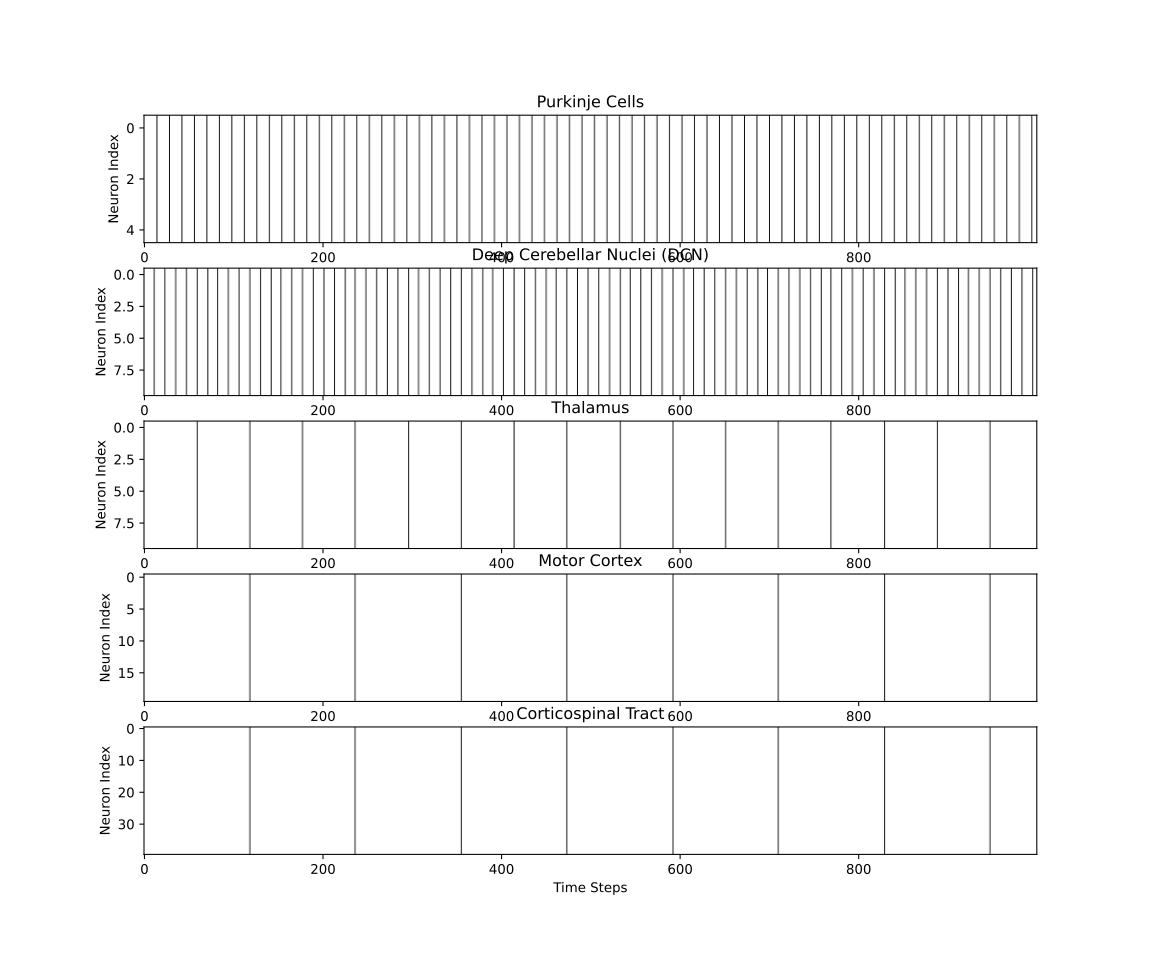

Values plotted in this chart, from the file beside it:
Group, Neuron ID, Spikes, Rate (Hz), Bursts
Purkinje Cells, Purkinje Cells_N001, 71, 710.0, 71
Purkinje Cells, Purkinje Cells_N002, 71, 710.0, 71
Purkinje Cells, Purkinje Cells_N003, 71, 710.0, 71
Purkinje Cells, Purkinje Cells_N004, 71, 710.0, 71
Purkinje Cells, Purkinje Cells_N005, 71, 710.0, 71
DCN, DCN_N001, 84, 840.0, 84
DCN, DCN_N002, 84, 840.0, 84
DCN, DCN_N003, 84, 840.0, 84
DCN, DCN_N004, 84, 840.0, 84
DCN, DCN_N005, 84, 840.0, 84
DCN, DCN_N006, 84, 840.0, 84
DCN, DCN_N007, 84, 840.0, 84
DCN, DCN_N008, 84, 840.0, 84
DCN, DCN_N009, 84, 840.0, 84
DCN, DCN_N010, 84, 840.0, 84
Thalamus, Thalamus_N001, 16, 160.0, 16
Thalamus, Thalamus_N002, 16, 160.0, 16
Thalamus, Thalamus_N003, 16, 160.0, 16
Thalamus, Thalamus_N004, 16, 160.0, 16
Thalamus, Thalamus_N005, 16, 160.0, 16
Thalamus, Thalamus_N006, 16, 160.0, 16
Thalamus, Thalamus_N007, 16, 160.0, 16
Thalamus, Thalamus_N008, 16, 160.0, 16
Thalamus, Thalamus_N009, 16, 160.0, 16
Thalamus, Thalamus_N010, 16, 160.0, 16
Motor Cortex, Motor Cortex_N001, 8, 80.0, 8
Motor Cortex, Motor Cortex_N002, 8, 80.0, 8
Motor Cortex, Motor Cortex_N003, 8, 80.0, 8
Motor Cortex, Motor Cortex_N004, 8, 80.0, 8
Motor Cortex, Motor Cortex_N005, 8, 80.0, 8
Motor Cortex, Motor Cortex_N006, 8, 80.0, 8
Motor Cortex, Motor Cortex_N007, 8, 80.0, 8
Motor Cortex, Motor Cortex_N008, 8, 80.0, 8
Motor Cortex, Motor Cortex_N009, 8, 80.0, 8
Motor Cortex, Motor Cortex_N010, 8, 80.0, 8
Motor Cortex, Motor Cortex_N011, 8, 80.0, 8
Motor Cortex, Motor Cortex_N012, 8, 80.0, 8
Motor Cortex, Motor Cortex_N013, 8, 80.0, 8
Motor Cortex, Motor Cortex_N014, 8, 80.0, 8
Motor Cortex, Motor Cortex_N015, 8, 80.0, 8
Motor Cortex, Motor Cortex_N016, 8, 80.0, 8
Motor Cortex, Motor Cortex_N017, 8, 80.0, 8
Motor Cortex, Motor Cortex_N018, 8, 80.0, 8
Motor Cortex, Motor Cortex_N019, 8, 80.0, 8
Motor Cortex, Motor Cortex_N020, 8, 80.0, 8
Corticospinal Tract, Corticospinal Tract_N001, 8, 80.0, 8
Corticospinal Tract, Corticospinal Tract_N002, 8, 80.0, 8
Corticospinal Tract, Corticospinal Tract_N003, 8, 80.0, 8
Corticospinal Tract, Corticospinal Tract_N004, 8, 80.0, 8
Corticospinal Tract, Corticospinal Tract_N005, 8, 80.0, 8
Corticospinal Tract, Corticospinal Tract_N006, 8, 80.0, 8
Corticospinal Tract, Corticospinal Tract_N007, 8, 80.0, 8
Corticospinal Tract, Corticospinal Tract_N008, 8, 80.0, 8
Corticospinal Tract, Corticospinal Tract_N009, 8, 80.0, 8
Corticospinal Tract, Corticospinal Tract_N010, 8, 80.0, 8
Corticospinal Tract, Corticospinal Tract_N011, 8, 80.0, 8
Corticospinal Tract, Corticospinal Tract_N012, 8, 80.0, 8
Corticospinal Tract, Corticospinal Tract_N013, 8, 80.0, 8
Corticospinal Tract, Corticospinal Tract_N014, 8, 80.0, 8
Corticospinal Tract, Corticospinal Tract_N015, 8, 80.0, 8
... 25 more rows
